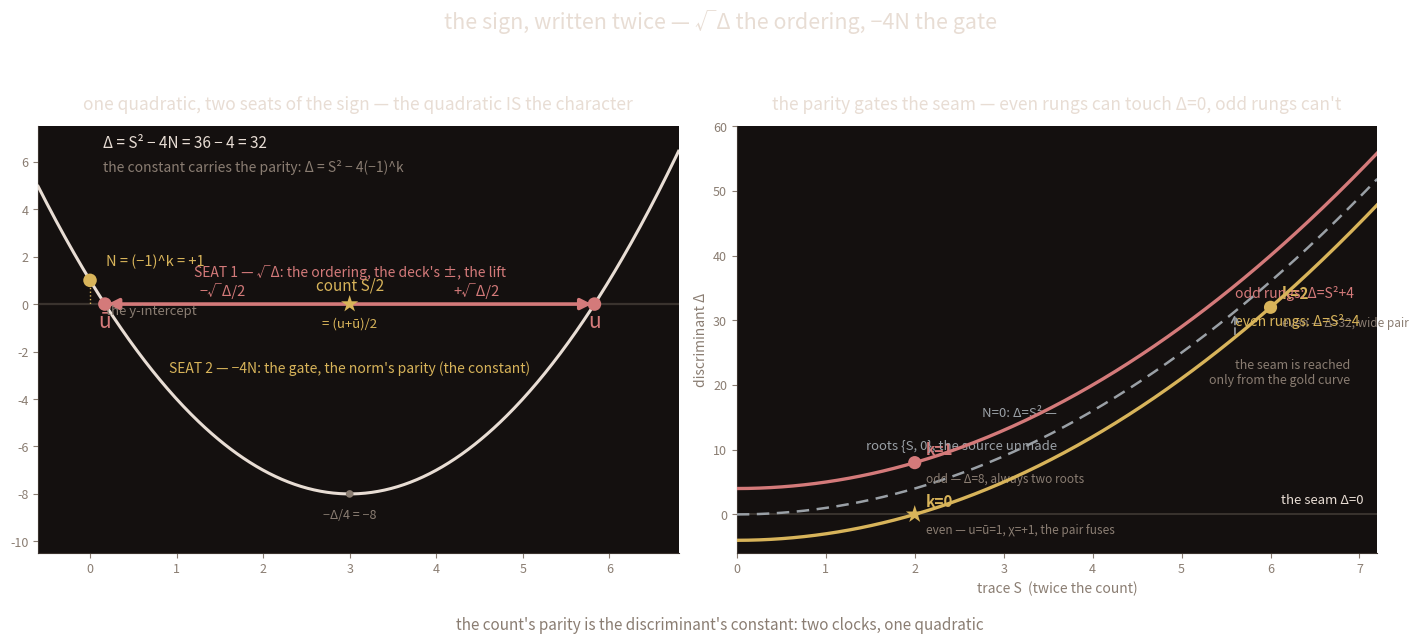

The matplotlib source for this figure: (Note: this script raises an exception after producing the figure.)
import numpy as np
import matplotlib
matplotlib.use("Agg")
import matplotlib.pyplot as plt

# palette: dark ground, gold = +1/count, rose = -1/sign, gray = the gate/boundary
bg   = "#14100f"
fg   = "#e8ddd4"
gold = "#d8b45a"
rose = "#d47a7a"
dim  = "#8a7d72"
line = "#3a332e"
gray = "#9aa0a6"

fig, (ax1, ax2) = plt.subplots(1, 2, figsize=(14.5, 6.4))
for ax in (ax1, ax2):
    ax.set_facecolor(bg)
    for s in ax.spines.values():
        s.set_color(line)
    ax.tick_params(colors=dim, labelsize=9)
for ax in (ax1, ax2):
    for s in ("top", "right"):
        ax.spines[s].set_visible(False)

# ---------- Panel A : one quadratic, two seats of the sign ----------
ax1.set_title("one quadratic, two seats of the sign — the quadratic IS the character",
              color=fg, fontsize=12.5, pad=12)
ax1.set_xlim(-0.6, 6.8)
ax1.set_ylim(-10.5, 7.5)

# the ladder rung k=2 : x^2 - 6x + 1  (S=6, N=+1, Delta=32, roots 3 ± 2sqrt2)
S, N, k = 6.0, 1.0, 2
root = np.sqrt(S*S - 4*N) / 2.0          # = sqrt(Delta)/2 = 2 sqrt2 ~ 2.828
u, ub = S/2 + root, S/2 - root
xs = np.linspace(-0.6, 6.8, 500)
ys = xs*xs - S*xs + N

ax1.plot(xs, ys, color=fg, lw=2.2, zorder=3)

# the x-axis (y=0, where the roots live) and the count/vertex axis
ax1.plot([-0.6, 6.8], [0, 0], color=line, lw=1.6, zorder=2)

# the count: midpoint of the roots, S/2 = 3
ax1.scatter([S/2], [0], s=170, marker="*", color=gold, edgecolor="none", zorder=6)
ax1.text(S/2, 0.42, "count S/2", color=gold, fontsize=11, ha="center", va="bottom", fontstyle="italic")
ax1.text(S/2, -0.55, "= (u+ū)/2", color=gold, fontsize=9.5, ha="center", va="top")

# the two roots, rose
for x in (ub, u):
    ax1.scatter([x], [0], s=95, color=rose, edgecolor="none", zorder=5)
ax1.text(ub, -0.28, "ū", color=rose, fontsize=15, ha="center", va="top")
ax1.text(u,  -0.28, "u", color=rose, fontsize=15, ha="center", va="top")

# the ordering: the +/- spread about the count (SEAT 1, the lift)
ax1.annotate("", xy=(u, 0),  xytext=(S/2, 0),
             arrowprops=dict(arrowstyle="-|>", color=rose, lw=2.6, mutation_scale=16))
ax1.annotate("", xy=(ub, 0), xytext=(S/2, 0),
             arrowprops=dict(arrowstyle="-|>", color=rose, lw=2.6, mutation_scale=16))
ax1.text(S/2 + root/2 + 0.05, 0.38, "+√Δ/2", color=rose, fontsize=10.5, ha="center")
ax1.text(S/2 - root/2 - 0.05, 0.38, "−√Δ/2", color=rose, fontsize=10.5, ha="center")
ax1.text(S/2, 1.15, "SEAT 1 — √Δ: the ordering, the deck's ±, the lift",
         color=rose, fontsize=10, ha="center", fontstyle="italic")

# the gate: the y-intercept N = (-1)^k (SEAT 2, the character/parity)
ax1.scatter([0], [N], s=95, color=gold, edgecolor="none", zorder=6)
ax1.plot([0, 0], [N, 0], color=gold, lw=1.0, ls=":")
ax1.text(0.18, N + 0.5, "N = (−1)^k = +1", color=gold, fontsize=10.5, ha="left", va="bottom")
ax1.text(0.18, N - 1.0, "the y-intercept", color=dim, fontsize=9.5, ha="left", va="top")
ax1.text(S/2, -2.9, "SEAT 2 — −4N: the gate, the norm's parity (the constant)",
         color=gold, fontsize=10, ha="center", fontstyle="italic")

# vertex (the parabola's bottom, -Delta/4 = -8)
ax1.scatter([S/2], [-S*S/4 + N], s=30, color=dim, edgecolor="none", zorder=4)
ax1.text(S/2, -S*S/4 + N - 0.6, "−Δ/4 = −8", color=dim, fontsize=9, ha="center", va="top")

ax1.text(0.15, 6.6, "Δ = S² − 4N = 36 − 4 = 32", color=fg, fontsize=11, ha="left")
ax1.text(0.15, 5.6, "the constant carries the parity: Δ = S² − 4(−1)^k",
         color=dim, fontsize=10, ha="left")

# ---------- Panel B : the parity gates the seam (the discriminant plane) ----------
ax2.set_title("the parity gates the seam — even rungs can touch Δ=0, odd rungs can't",
              color=fg, fontsize=12.5, pad=12)
ax2.set_xlim(0, 7.2)
ax2.set_ylim(-6, 60)
ax2.set_xlabel("trace S  (twice the count)", color=dim, fontsize=10)
ax2.set_ylabel("discriminant Δ", color=dim, fontsize=10)

s = np.linspace(0, 7.2, 400)
# the three nested parabolas: even (S^2-4), N=0 boundary (S^2), odd (S^2+4)
ax2.plot(s, s*s - 4, color=gold, lw=2.4, zorder=4)
ax2.plot(s, s*s,     color=gray, lw=1.8, ls=(0, (5, 3)), zorder=3)
ax2.plot(s, s*s + 4, color=rose, lw=2.4, zorder=4)

# the seam: Delta = 0
ax2.plot([0, 7.2], [0, 0], color=line, lw=1.4, zorder=2)
ax2.text(7.05, 1.2, "the seam Δ=0", color=fg, fontsize=9.5, ha="right", va="bottom")

# ladder points that fit on the scale
pts = [(2, 0, "k=0", gold, "star", "even — u=ū=1, χ=+1, the pair fuses"),
       (2, 8, "k=1", rose, "dot", "odd — Δ=8, always two roots"),
       (6, 32, "k=2", gold, "dot", "even — Δ=32, wide pair")]
for Sx, Dy, lbl, c, style, note in pts:
    if style == "star":
        ax2.scatter([Sx], [Dy], s=180, marker="*", color=c, edgecolor="none", zorder=7)
    else:
        ax2.scatter([Sx], [Dy], s=90, color=c, edgecolor="none", zorder=7)
    ax2.annotate(lbl, (Sx, Dy), textcoords="offset points", xytext=(8, 6),
                 color=c, fontsize=11, fontweight="bold")
    ax2.annotate(note, (Sx, Dy), textcoords="offset points", xytext=(8, -14),
                 color=dim, fontsize=8.5, fontstyle="italic")

# labels for the three curves
ax2.text(5.6, 5.6*5.6 - 4 + 1.8, "even rungs: Δ=S²−4", color=gold, fontsize=10, ha="left")
ax2.text(5.6, 5.6*5.6 + 4 - 1.8, "odd rungs: Δ=S²+4", color=rose, fontsize=10, ha="left")
ax2.text(3.6, 3.6*3.6 + 2.2, "N=0: Δ=S² —", color=gray, fontsize=9.5, ha="right")
ax2.text(3.6, 3.6*3.6 - 2.8, "roots {S, 0}, the source unmade", color=gray, fontsize=9.5, ha="right")

ax2.annotate("", xy=(5.6, 5.6*5.6), xytext=(5.6, 5.6*5.6 - 4),
             arrowprops=dict(arrowstyle="->", color=gray, lw=1.2, ls=(0, (4, 2)), mutation_scale=12))
ax2.text(6.9, 22, "the seam is reached\nonly from the gold curve", color=dim, fontsize=9,
         ha="right", va="center")

fig.suptitle("the sign, written twice — √Δ the ordering, −4N the gate", color=fg, fontsize=15.5, y=0.98)
fig.text(0.5, 0.012, "the count's parity is the discriminant's constant: two clocks, one quadratic",
         color=dim, fontsize=11, ha="center")

plt.tight_layout(rect=[0, 0.04, 1, 0.93])
fig.savefig("/home/sprite/slop-salon-vita/assets/sign-twice.png", dpi=200,
            bbox_inches="tight", facecolor=bg)
print("saved")
